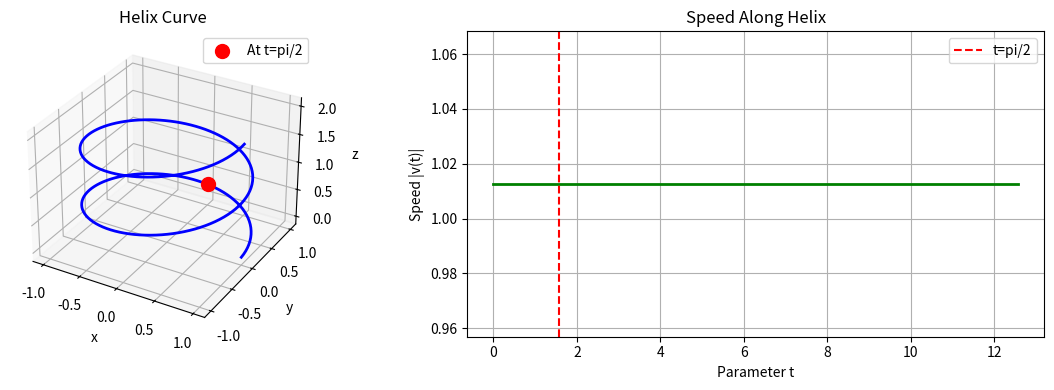
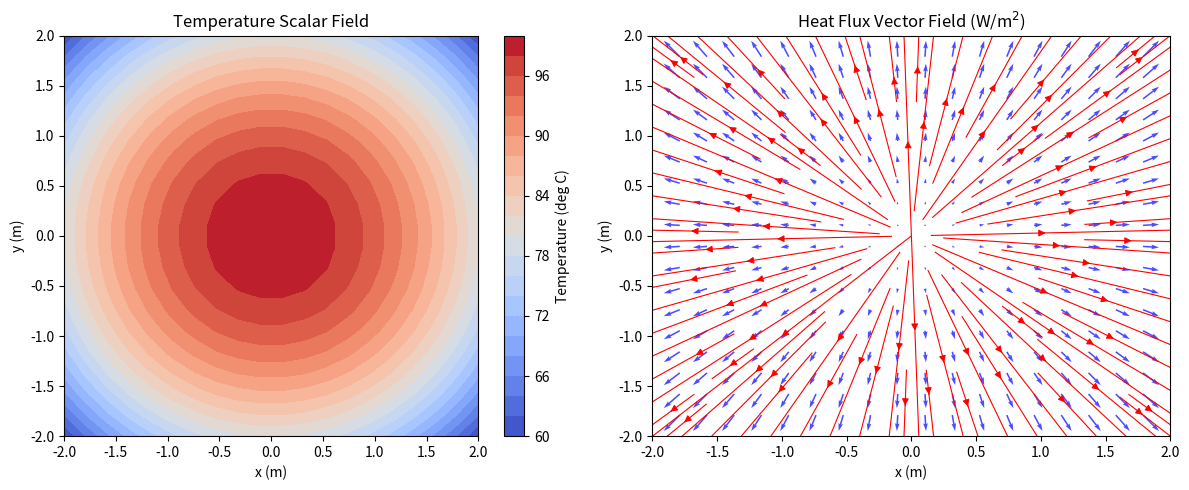
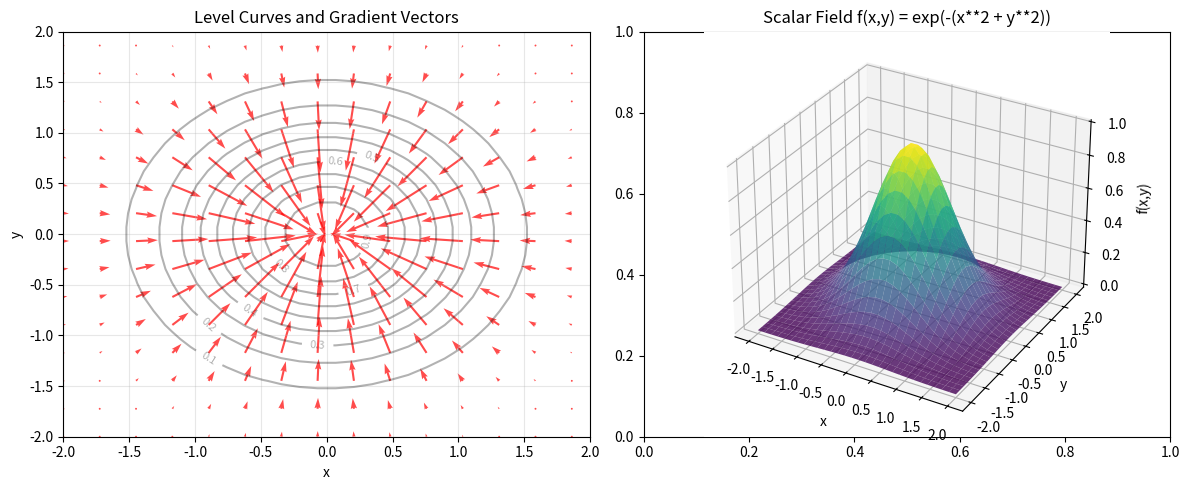
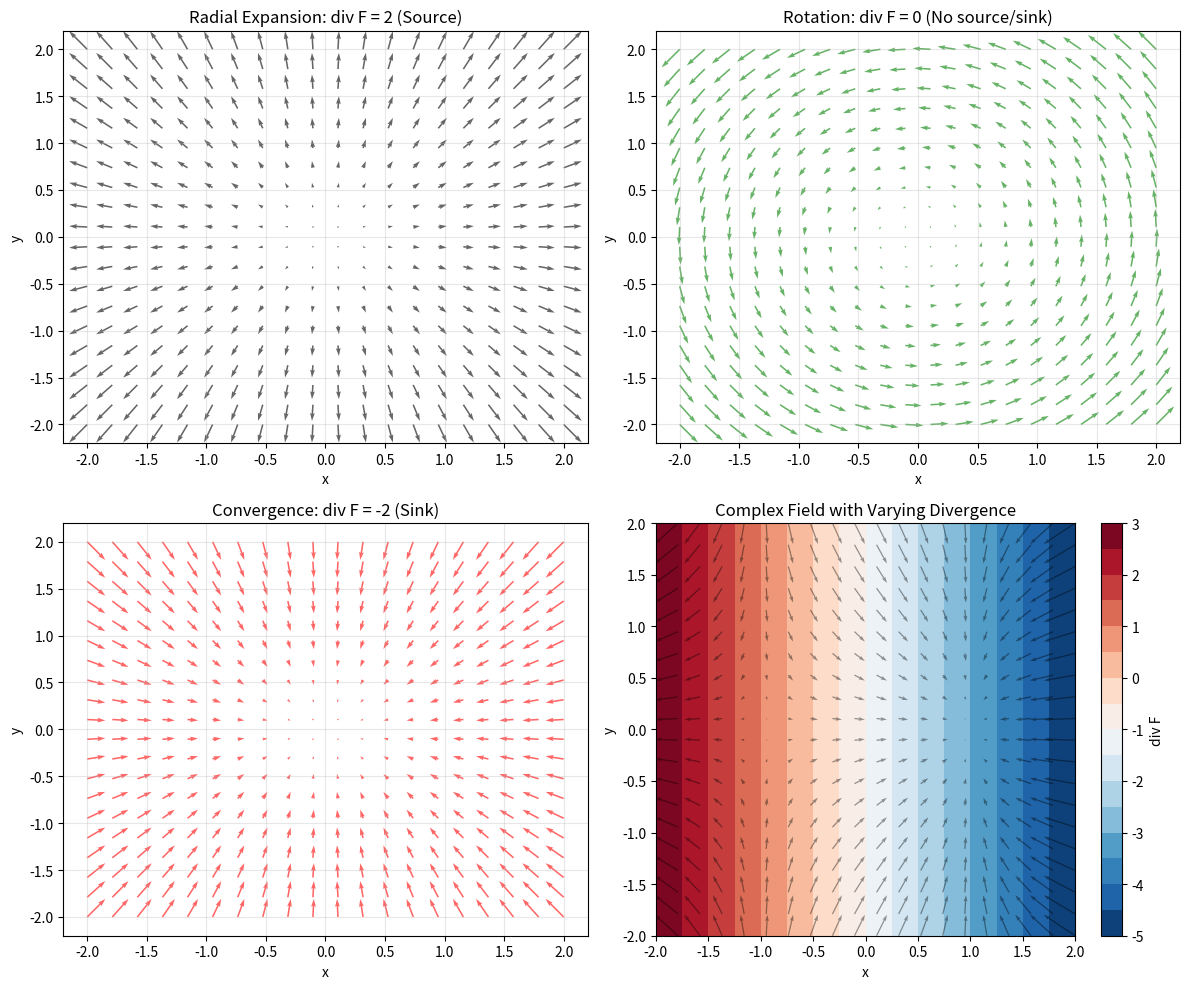
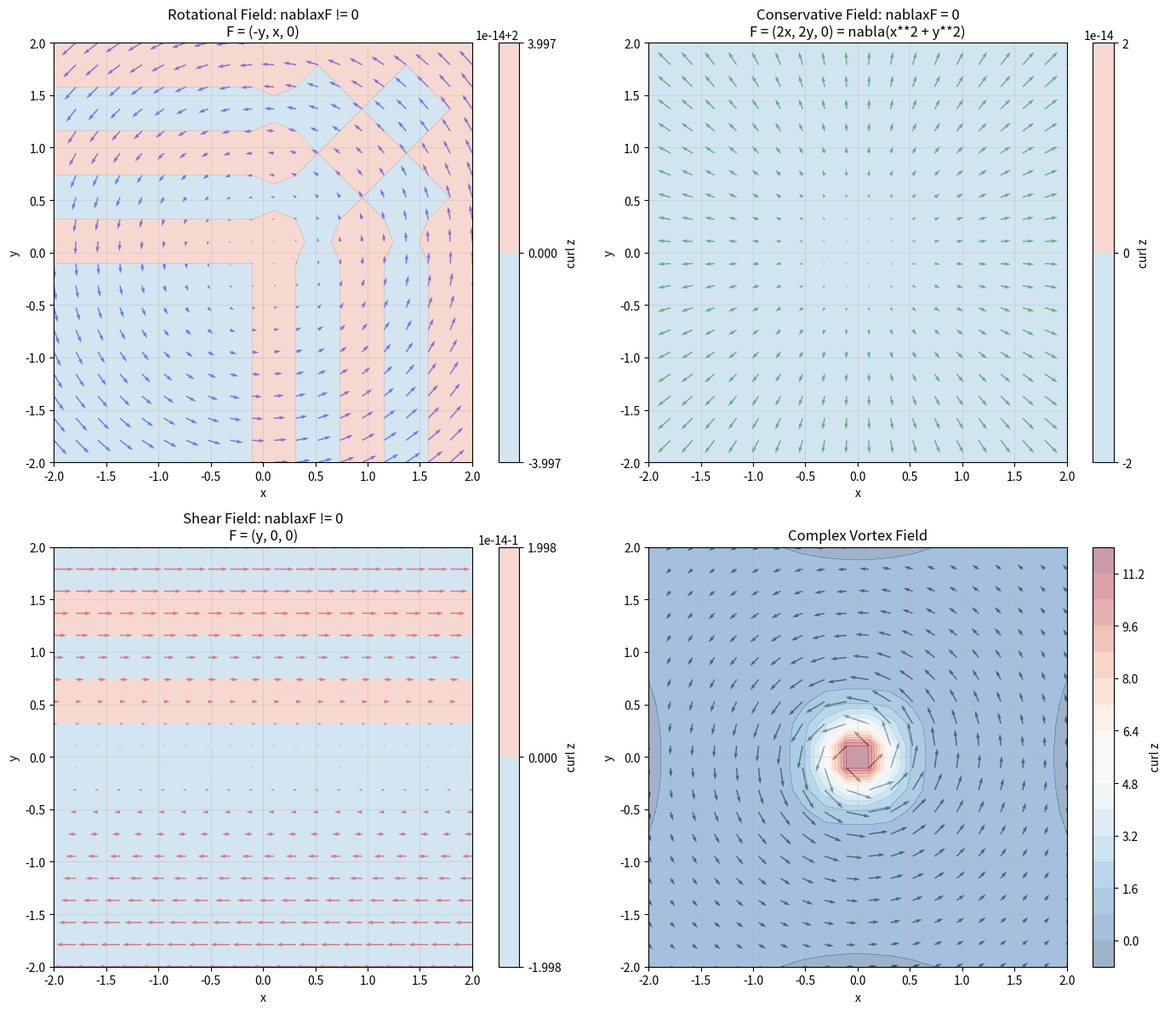
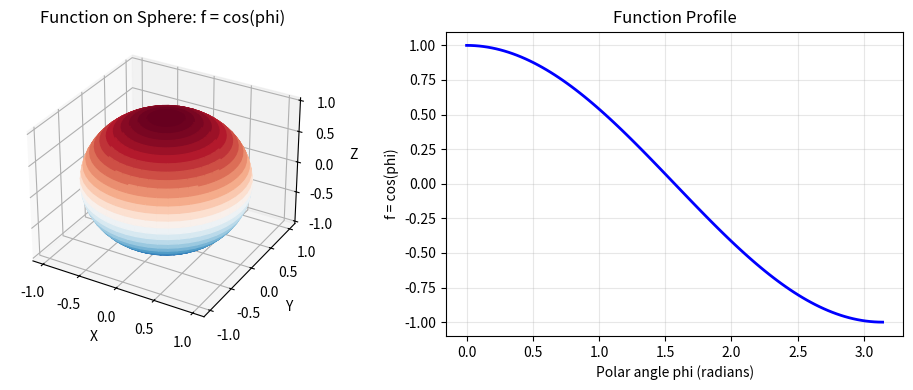
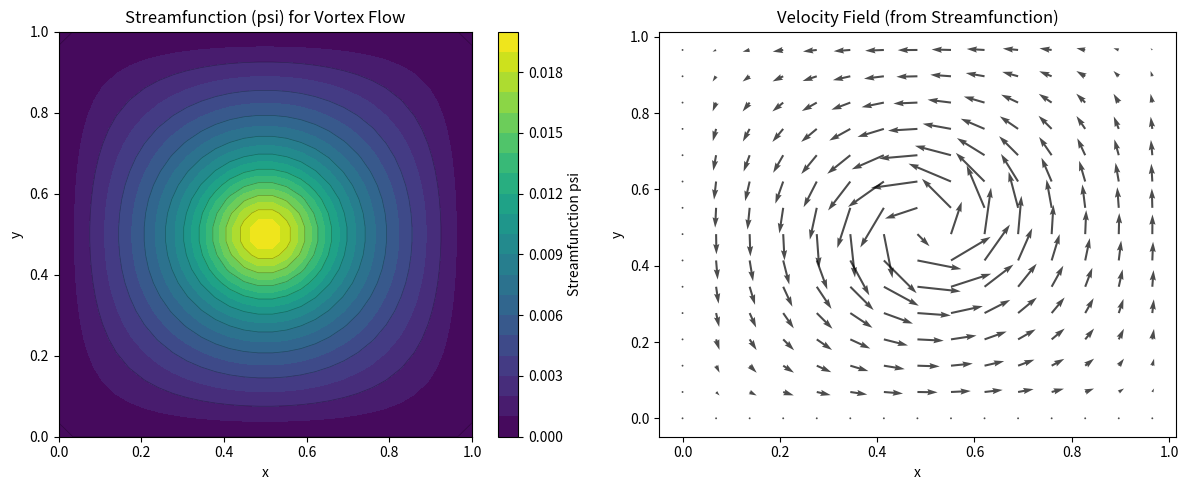
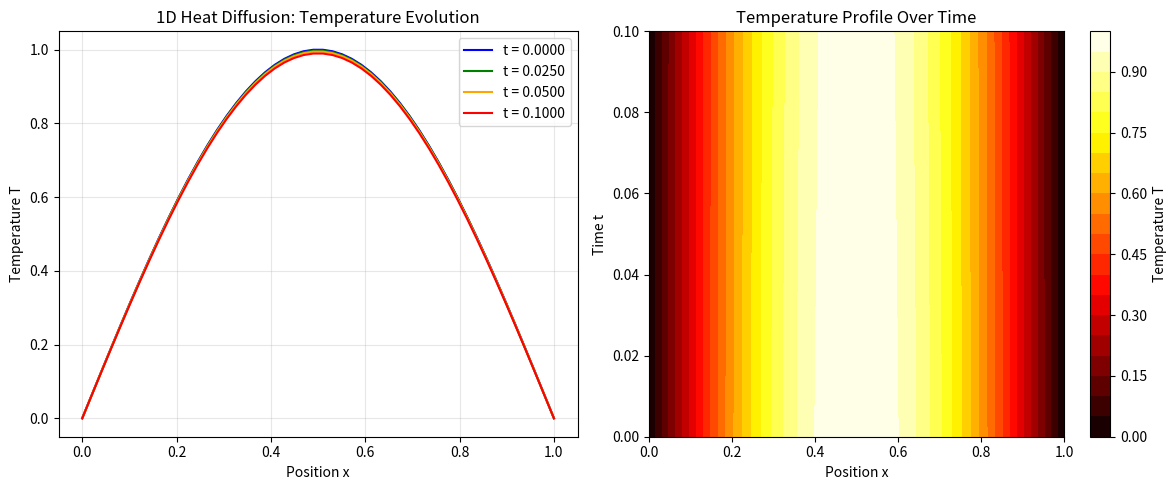

Source code (Python) for these figures, in order:
import numpy as np

# Define vectors
a = np.array([3, 2, 1])
b = np.array([1, 4, 2])

# Vector magnitude
a_magnitude = np.linalg.norm(a)
print(f"Magnitude of a: {a_magnitude:.4f}")

# Unit vector
a_unit = a / a_magnitude
print(f"Unit vector of a: {a_unit}")
print(f"Magnitude of unit vector: {np.linalg.norm(a_unit):.4f}")

# Vector addition
c = a + b
print(f"a + b = {c}")

# Vector subtraction
d = a - b
print(f"a - b = {d}")

# Scalar multiplication
e = 2 * a
print(f"2a = {e}")

# Position and displacement vectors
r1 = np.array([1.0, 2.0, 3.0])
r2 = np.array([4.0, 5.0, 6.0])
displacement = r2 - r1
print(f"\nPosition vector 1: {r1}")
print(f"Position vector 2: {r2}")
print(f"Displacement vector: {displacement}")
print(f"Displacement magnitude: {np.linalg.norm(displacement):.4f}")

import numpy as np

# Define vectors
a = np.array([4, 3, 0])
b = np.array([5, 1, 0])

# Calculate dot product
dot_product = np.dot(a, b)
print(f"a*b = {dot_product}")

# Calculate magnitudes
mag_a = np.linalg.norm(a)
mag_b = np.linalg.norm(b)
print(f"|a| = {mag_a:.4f}")
print(f"|b| = {mag_b:.4f}")

# Calculate angle between vectors
cos_theta = dot_product / (mag_a * mag_b)
theta_rad = np.arccos(cos_theta)
theta_deg = np.degrees(theta_rad)
print(f"Angle between vectors: {theta_deg:.2f} degrees")

# Calculate scalar projection of a onto b
proj_scalar = dot_product / mag_b
print(f"Scalar projection of a onto b: {proj_scalar:.4f}")

# Calculate vector projection of a onto b
proj_vector = (dot_product / (mag_b**2)) * b
print(f"Vector projection of a onto b: {proj_vector}")

# Verify projection properties
# The projection should be parallel to b
proj_mag = np.linalg.norm(proj_vector)
b_unit = b / mag_b
proj_unit = proj_vector / proj_mag if proj_mag > 0 else np.array([0, 0, 0])
print(f"\nProjection magnitude: {proj_mag:.4f}")
print(f"Unit vector of projection: {proj_unit}")
print(f"Unit vector of b: {b_unit}")

# Check orthogonality of perpendicular component
perp = a - proj_vector
print(f"\nPerpendicular component: {perp}")
print(f"proj*perp = {np.dot(proj_vector, perp):.6f} (should be ~0)")

# Check for orthogonal vectors
c = np.array([3, -4, 0])
dot_ac = np.dot(a, c)
print(f"\na*c = {dot_ac} (vectors are orthogonal: {abs(dot_ac) < 1e-10})")

import numpy as np

# Force vector (in Newtons)
F = np.array([50, 30, 20])

# Displacement vector (in meters)
d = np.array([2, 1, 0])

# Calculate work done
work = np.dot(F, d)
print(f"Force: {F} N")
print(f"Displacement: {d} m")
print(f"Work done: {work} J")

# Calculate the angle between force and displacement
mag_F = np.linalg.norm(F)
mag_d = np.linalg.norm(d)
cos_theta = work / (mag_F * mag_d)
theta_rad = np.arccos(cos_theta)
theta_deg = np.degrees(theta_rad)
print(f"Angle between force and displacement: {theta_deg:.2f} degrees")

# Calculate the component of force in the direction of displacement
F_component = work / mag_d
print(f"Component of force in displacement direction: {F_component:.2f} N")

# Calculate power (work per unit time) if displacement takes 5 seconds
time = 5.0  # seconds
power = work / time
print(f"\nPower (average): {power:.2f} W")

# Work done by friction if friction force is opposite to displacement
# Assuming friction coefficient mu = 0.1 and normal force N = 100 N
mu = 0.1
N = 100.0
F_friction = -mu * N * (d / np.linalg.norm(d))  # Friction opposes motion
W_friction = np.dot(F_friction, d)
print(f"\nFriction force: {F_friction} N")
print(f"Work by friction: {W_friction:.2f} J (negative means energy dissipation)")

import numpy as np

# Define vectors
a = np.array([3, 1, 0], dtype=float)
b = np.array([1, 3, 0], dtype=float)
c = np.array([0, 0, 2], dtype=float)

# Calculate cross product
cross_product = np.cross(a, b)
print(f"a = {a}")
print(f"b = {b}")
print(f"a x b = {cross_product}")

# Verify anticommutativity
cross_ba = np.cross(b, a)
print(f"\nb x a = {cross_ba}")
print(f"a x b = -b x a? {np.allclose(cross_product, -cross_ba)}")

# Calculate magnitude (area of parallelogram)
area = np.linalg.norm(cross_product)
print(f"\nArea of parallelogram: {area:.4f}")

# Verify orthogonality to both vectors
dot_a_cross = np.dot(a, cross_product)
dot_b_cross = np.dot(b, cross_product)
print(f"\n(a x b)*a = {dot_a_cross:.10f} (should be ~0)")
print(f"(a x b)*b = {dot_b_cross:.10f} (should be ~0)")

# Cross product with itself
self_cross = np.cross(a, a)
print(f"\na x a = {self_cross} (should be [0,0,0])")

# Scalar triple product (volume of parallelepiped)
scalar_triple = np.dot(a, np.cross(b, c))
print(f"\nScalar triple product a*(b x c) = {scalar_triple:.4f}")
print(f"This is the volume of the parallelepiped formed by a, b, c")

# Compute volume using determinant
volume_det = np.linalg.det(np.array([a, b, c]))
print(f"Volume using determinant: {abs(volume_det):.4f}")

# Vector triple product (BAC-CAB rule)
bac = np.dot(a, c) * b
cab = np.dot(a, b) * c
triple_vector = bac - cab
cross_of_cross = np.cross(a, np.cross(b, c))
print(f"\nVector triple product a x (b x c) = {cross_of_cross}")
print(f"Using BAC-CAB rule: {triple_vector}")
print(f"Match? {np.allclose(cross_of_cross, triple_vector)}")

import numpy as np

# Position vector from pivot to point of force application (in meters)
r = np.array([0.5, 0.3, 0.0])

# Force vector (in Newtons)
F = np.array([0.0, 0.0, -10.0])  # Downward force

# Calculate torque
torque = np.cross(r, F)
print(f"Position vector r: {r} m")
print(f"Force vector F: {F} N")
print(f"Torque tau = r x F: {torque} N*m")

# Calculate magnitude of torque
torque_magnitude = np.linalg.norm(torque)
print(f"\nMagnitude of torque: {torque_magnitude:.4f} N*m")

# Calculate the perpendicular distance (lever arm)
# |tau| = |F| * d, where d is the perpendicular distance
lever_arm = torque_magnitude / np.linalg.norm(F)
print(f"Effective lever arm: {lever_arm:.4f} m")

# Verify: torque magnitude = |F| * |r| * sin(theta)
angle_rad = np.arccos(np.dot(r, F) / (np.linalg.norm(r) * np.linalg.norm(F)))
angle_deg = np.degrees(angle_rad)
expected_torque = np.linalg.norm(F) * np.linalg.norm(r) * np.sin(angle_rad)
print(f"\nAngle between r and F: {angle_deg:.2f} degrees")
print(f"Expected torque magnitude: {expected_torque:.4f} N*m")
print(f"Match? {np.isclose(torque_magnitude, expected_torque)}")

# Multiple forces on a rigid body
r1 = np.array([1.0, 0.0, 0.0])
F1 = np.array([0.0, 10.0, 0.0])
torque1 = np.cross(r1, F1)

r2 = np.array([0.0, 1.0, 0.0])
F2 = np.array([-10.0, 0.0, 0.0])
torque2 = np.cross(r2, F2)

total_torque = torque1 + torque2
print(f"\nTotal torque from two forces: {total_torque} N*m")
print(f"Magnitude: {np.linalg.norm(total_torque):.4f} N*m")

import numpy as np
import matplotlib.pyplot as plt

# Define a parametric curve: helix
def helix(t):
    """Parametric helix: (cos(t), sin(t), t/2pi)"""
    return np.array([np.cos(t), np.sin(t), t/(2*np.pi)])

def helix_derivative(t):
    """Velocity vector"""
    return np.array([-np.sin(t), np.cos(t), 1/(2*np.pi)])

def helix_second_derivative(t):
    """Acceleration vector"""
    return np.array([-np.cos(t), -np.sin(t), 0])

# Compute properties at t = pi/2
t_eval = np.pi / 2
r = helix(t_eval)
v = helix_derivative(t_eval)
a = helix_second_derivative(t_eval)

print("Helix at t = pi/2:")
print(f"Position r(t): {r}")
print(f"Velocity v(t): {v}")
print(f"Speed |v(t)|: {np.linalg.norm(v):.4f}")
print(f"Acceleration a(t): {a}")

# Compute arc length from t=0 to t=2pi
from scipy.integrate import quad

def speed(t):
    v = helix_derivative(t)
    return np.linalg.norm(v)

arc_length, _ = quad(speed, 0, 2*np.pi)
print(f"\nArc length from t=0 to t=2pi: {arc_length:.4f}")

# Compute curvature at t
cross_prod = np.cross(v, a)
curvature = np.linalg.norm(cross_prod) / (np.linalg.norm(v)**3)
print(f"Curvature kappa at t = pi/2: {curvature:.4f}")
print(f"Radius of curvature rho = 1/kappa: {1/curvature:.4f}")

# Plot the helix
t_vals = np.linspace(0, 4*np.pi, 200)
r_vals = np.array([helix(t) for t in t_vals])

fig = plt.figure(figsize=(12, 4))

# 3D curve
ax1 = fig.add_subplot(121, projection='3d')
ax1.plot(r_vals[:, 0], r_vals[:, 1], r_vals[:, 2], 'b-', linewidth=2)
ax1.scatter([r[0]], [r[1]], [r[2]], color='red', s=100, label=f'At t=pi/2')
ax1.set_xlabel('x')
ax1.set_ylabel('y')
ax1.set_zlabel('z')
ax1.set_title('Helix Curve')
ax1.legend()

# Speed along the curve
ax2 = fig.add_subplot(122)
speeds = np.array([np.linalg.norm(helix_derivative(t)) for t in t_vals])
ax2.plot(t_vals, speeds, 'g-', linewidth=2)
ax2.axvline(t_eval, color='red', linestyle='--', label=f't=pi/2')
ax2.set_xlabel('Parameter t')
ax2.set_ylabel('Speed |v(t)|')
ax2.set_title('Speed Along Helix')
ax2.grid(True)
ax2.legend()

plt.tight_layout()
plt.show()

import numpy as np
import matplotlib.pyplot as plt
from matplotlib import cm

# Create a grid
x = np.linspace(-2, 2, 20)
y = np.linspace(-2, 2, 20)
X, Y = np.meshgrid(x, y)

# Define a scalar field (temperature)
T = 100 - 5*(X**2 + Y**2)  # Temperature decreases with distance from origin

# Define a vector field (temperature gradient, or heat flux direction)
dTdx = -10*X
dTdy = -10*Y

# Plot scalar field (temperature contours) and vector field
plt.figure(figsize=(12, 5))

plt.subplot(1, 2, 1)
contour = plt.contourf(X, Y, T, 20, cmap=cm.coolwarm)
plt.colorbar(contour, label='Temperature (deg C)')
plt.title('Temperature Scalar Field')
plt.xlabel('x (m)')
plt.ylabel('y (m)')

# Plot vector field (temperature gradient/heat flux)
plt.subplot(1, 2, 2)
k = 50  # Thermal conductivity (W/(m*K))
qx = -k * dTdx  # Heat flux components (Fourier's law)
qy = -k * dTdy

plt.quiver(X, Y, qx, qy, color='blue', alpha=0.7)
plt.title('Heat Flux Vector Field (W/m$^2$)')
plt.xlabel('x (m)')
plt.ylabel('y (m)')

# Add streamlines
plt.streamplot(X, Y, qx, qy, color='red', linewidth=0.8, density=1.2)

plt.tight_layout()
plt.show()

import numpy as np
import matplotlib.pyplot as plt

# Define a scalar field on a grid
x = np.linspace(-2, 2, 30)
y = np.linspace(-2, 2, 30)
X, Y = np.meshgrid(x, y)

# Scalar field: f(x,y) = exp(-(x**2 + y**2))
f = np.exp(-(X**2 + Y**2))

# Compute gradient using numerical differentiation
# With meshgrid 'xy' indexing, axis 0 is y and axis 1 is x
dx = x[1] - x[0]
dy = y[1] - y[0]
grad_y, grad_x = np.gradient(f, dy, dx)

# Plot contours and gradient vectors
fig, axes = plt.subplots(1, 2, figsize=(12, 5))

# Subplot 1: Contour plot with gradient vectors
ax = axes[0]
contour = ax.contour(X, Y, f, levels=10, colors='black', alpha=0.3)
ax.clabel(contour, inline=True, fontsize=8)
# Downsample for cleaner visualization
skip = 2
ax.quiver(X[::skip, ::skip], Y[::skip, ::skip],
          grad_x[::skip, ::skip], grad_y[::skip, ::skip],
          color='red', alpha=0.7)
ax.set_xlabel('x')
ax.set_ylabel('y')
ax.set_title('Level Curves and Gradient Vectors')
ax.grid(True, alpha=0.3)

# Subplot 2: 3D surface
ax = fig.add_subplot(122, projection='3d')
ax.plot_surface(X, Y, f, cmap='viridis', alpha=0.8)
ax.set_xlabel('x')
ax.set_ylabel('y')
ax.set_zlabel('f(x,y)')
ax.set_title('Scalar Field f(x,y) = exp(-(x**2 + y**2))')

plt.tight_layout()
plt.show()

# Compute analytical gradient for verification
# nablaf = -2(x*i + y*j)*exp(-(x**2 + y**2))
grad_x_analytical = -2*X*np.exp(-(X**2 + Y**2))
grad_y_analytical = -2*Y*np.exp(-(X**2 + Y**2))

# Check magnitude of gradient
grad_magnitude = np.sqrt(grad_x**2 + grad_y**2)
print(f"Maximum gradient magnitude: {grad_magnitude.max():.4f}")
print(f"Gradient is largest near the origin and decreases away from it.")

import numpy as np
import matplotlib.pyplot as plt

# Define a vector field on a grid
x = np.linspace(-2, 2, 20)
y = np.linspace(-2, 2, 20)
X, Y = np.meshgrid(x, y)

# Vector field 1: Radial expansion (positive divergence)
# F = (x*i + y*j) - represents outward flow from origin
F1_x = X
F1_y = Y
div_F1 = 1 + 1  # div(F1) = partialx/partialx + partialy/partialy = 2 everywhere

# Vector field 2: Rotation (zero divergence)
# F = (-y*i + x*j) - rotational field
F2_x = -Y
F2_y = X
div_F2 = 0  # div(F2) = partial(-y)/partialx + partialx/partialy = 0

# Vector field 3: Convergence (negative divergence)
# F = (-x*i - y*j) - represents inward flow toward origin
F3_x = -X
F3_y = -Y
div_F3 = -1 + (-1)  # div(F3) = -1 - 1 = -2 everywhere

# Create visualization
fig, axes = plt.subplots(2, 2, figsize=(12, 10))

# Plot 1: Radial expansion
ax = axes[0, 0]
ax.quiver(X, Y, F1_x, F1_y, alpha=0.6)
ax.set_title('Radial Expansion: div F = 2 (Source)')
ax.set_xlabel('x')
ax.set_ylabel('y')
ax.grid(True, alpha=0.3)

# Plot 2: Rotation
ax = axes[0, 1]
ax.quiver(X, Y, F2_x, F2_y, alpha=0.6, color='green')
ax.set_title('Rotation: div F = 0 (No source/sink)')
ax.set_xlabel('x')
ax.set_ylabel('y')
ax.grid(True, alpha=0.3)

# Plot 3: Convergence
ax = axes[1, 0]
ax.quiver(X, Y, F3_x, F3_y, alpha=0.6, color='red')
ax.set_title('Convergence: div F = -2 (Sink)')
ax.set_xlabel('x')
ax.set_ylabel('y')
ax.grid(True, alpha=0.3)

# Plot 4: Complex vector field with varying divergence
# F = ((1 - x**2)*i + (-y)*j)
F4_x = 1 - X**2
F4_y = -Y
# Compute divergence numerically
# With meshgrid 'xy' indexing, x varies along axis 1 and y along axis 0
dx = x[1] - x[0]
dy = y[1] - y[0]
dF4x_dx = np.gradient(F4_x, dx, axis=1)
dF4y_dy = np.gradient(F4_y, dy, axis=0)
div_F4 = dF4x_dx + dF4y_dy

ax = axes[1, 1]
divergence_plot = ax.contourf(X, Y, div_F4, levels=15, cmap='RdBu_r')
ax.quiver(X, Y, F4_x, F4_y, alpha=0.4, color='black', scale=40)
plt.colorbar(divergence_plot, ax=ax, label='div F')
ax.set_title('Complex Field with Varying Divergence')
ax.set_xlabel('x')
ax.set_ylabel('y')

plt.tight_layout()
plt.show()

import numpy as np
import matplotlib.pyplot as plt

# Define a vector field on a grid
x = np.linspace(-2, 2, 20)
y = np.linspace(-2, 2, 20)
X, Y = np.meshgrid(x, y)

# Vector field 1: Rotational (non-zero curl)
# F = (-y*i + x*j) - rotation around z-axis
F1_x = -Y
F1_y = X
# Curl: (partialFy/partialx - partialFx/partialy)_z = (1 - (-1)) = 2

# Vector field 2: Conservative/potential field (zero curl)
# F = (2x*i + 2y*j) = grad(x**2 + y**2)
F2_x = 2*X
F2_y = 2*Y
# Curl: (partial(2y)/partialx - partial(2x)/partialy)_z = (0 - 0) = 0

# Vector field 3: Another rotational field
# F = (y*i + 0*j) - shear flow
F3_x = Y
F3_y = np.zeros_like(Y)
# Curl: (partial(0)/partialx - partial(y)/partialy)_z = (0 - 1) = -1

# Create visualization
fig, axes = plt.subplots(2, 2, figsize=(14, 12))

# Function to compute 2D curl (z-component only)
def compute_curl_z(Fx, Fy, dx, dy):
    """Compute z-component of curl: partialFy/partialx - partialFx/partialy.
    With meshgrid 'xy' indexing, x varies along axis 1 and y along axis 0."""
    dFy_dx = np.gradient(Fy, dx, axis=1)
    dFx_dy = np.gradient(Fx, dy, axis=0)
    return dFy_dx - dFx_dy

dx = x[1] - x[0]
dy = y[1] - y[0]
curl_z1 = compute_curl_z(F1_x, F1_y, dx, dy)
curl_z2 = compute_curl_z(F2_x, F2_y, dx, dy)
curl_z3 = compute_curl_z(F3_x, F3_y, dx, dy)

# Plot 1: Rotational field
ax = axes[0, 0]
ax.quiver(X, Y, F1_x, F1_y, alpha=0.6, color='blue')
curl_plot1 = ax.contourf(X, Y, curl_z1, levels=10, cmap='RdBu_r', alpha=0.3)
plt.colorbar(curl_plot1, ax=ax, label='curl z')
ax.set_title('Rotational Field: nablaxF != 0\nF = (-y, x, 0)')
ax.set_xlabel('x')
ax.set_ylabel('y')
ax.grid(True, alpha=0.3)

# Plot 2: Conservative field
ax = axes[0, 1]
ax.quiver(X, Y, F2_x, F2_y, alpha=0.6, color='green')
curl_plot2 = ax.contourf(X, Y, curl_z2, levels=10, cmap='RdBu_r', alpha=0.3)
plt.colorbar(curl_plot2, ax=ax, label='curl z')
ax.set_title('Conservative Field: nablaxF = 0\nF = (2x, 2y, 0) = nabla(x**2 + y**2)')
ax.set_xlabel('x')
ax.set_ylabel('y')
ax.grid(True, alpha=0.3)

# Plot 3: Shear field
ax = axes[1, 0]
ax.quiver(X, Y, F3_x, F3_y, alpha=0.6, color='red')
curl_plot3 = ax.contourf(X, Y, curl_z3, levels=10, cmap='RdBu_r', alpha=0.3)
plt.colorbar(curl_plot3, ax=ax, label='curl z')
ax.set_title('Shear Field: nablaxF != 0\nF = (y, 0, 0)')
ax.set_xlabel('x')
ax.set_ylabel('y')
ax.grid(True, alpha=0.3)

# Plot 4: Summary visualization of curl interpretation
ax = axes[1, 1]
# More complex field
F_x = -Y / (X**2 + Y**2 + 0.1)
F_y = X / (X**2 + Y**2 + 0.1)
curl_z_complex = compute_curl_z(F_x, F_y, dx, dy)

ax.quiver(X, Y, F_x, F_y, alpha=0.6, color='black')
curl_plot4 = ax.contourf(X, Y, curl_z_complex, levels=15, cmap='RdBu_r', alpha=0.4)
plt.colorbar(curl_plot4, ax=ax, label='curl z')
ax.set_title('Complex Vortex Field')
ax.set_xlabel('x')
ax.set_ylabel('y')
ax.grid(True, alpha=0.3)

plt.tight_layout()
plt.show()

# Verify properties
print("Curl Property Verification:")
print(f"Rotational field curl (z-component) ranges: [{curl_z1.min():.2f}, {curl_z1.max():.2f}]")
print(f"Conservative field curl (z-component) ranges: [{curl_z2.min():.6f}, {curl_z2.max():.6f}] ~= 0")
print(f"Shear field curl (z-component) ranges: [{curl_z3.min():.2f}, {curl_z3.max():.2f}]")

import numpy as np
import matplotlib.pyplot as plt
from scipy.integrate import quad

# Example 1: Line integral along a parametric curve
def line_integral_example1():
    """
    Compute integral of f = x*y along C: the quarter circle x^2 + y^2 = 1
    from (1,0) to (0,1)
    """
    # Parametrization: r(t) = (cos(t), sin(t)), t in [0, pi/2]
    def f(t):
        x = np.cos(t)
        y = np.sin(t)
        r_prime_mag = 1  # |r'(t)| = 1
        return x * y * r_prime_mag

    integral, _ = quad(f, 0, np.pi/2)
    print(f"Line integral of f = x*y along quarter circle: {integral:.4f}")

# Example 2: Work integral with vector field
def line_integral_example2():
    """
    Compute work done by F = (y, x, 0) along C: unit circle from t=0 to t=2pi
    """
    def integrand(t):
        # Position and tangent
        x, y = np.cos(t), np.sin(t)
        dx_dt, dy_dt = -np.sin(t), np.cos(t)

        # Force field F = (y, x, 0)
        Fx, Fy = y, x

        # F * dr = F * r'(t) dt
        return Fx * dx_dt + Fy * dy_dt

    work, _ = quad(integrand, 0, 2*np.pi)
    print(f"Work done by F = (y, x, 0) around unit circle: {work:.6f}")

# Example 3: Green's theorem - compute area of ellipse
def greens_theorem_area():
    """
    Use Green's theorem to compute area of ellipse: x**2/4 + y**2/9 = 1
    """
    a, b = 2, 3  # Semi-axes

    # Parametrization: r(t) = (a*cos(t), b*sin(t)), t in [0, 2pi]
    def integrand(t):
        x = a * np.cos(t)
        y = b * np.sin(t)
        dx_dt = -a * np.sin(t)
        dy_dt = b * np.cos(t)

        # A = (1/2) contour_integral (x dy - y dx)
        return 0.5 * (x * dy_dt - y * dx_dt)

    area, _ = quad(integrand, 0, 2*np.pi)
    analytical_area = np.pi * a * b

    print(f"\nGreen's Theorem - Ellipse Area:")
    print(f"Computed area: {area:.4f}")
    print(f"Analytical area (pi*a*b): {analytical_area:.4f}")
    print(f"Error: {abs(area - analytical_area):.6f}")

# Example 4: Verify Green's theorem
def verify_greens_theorem():
    """
    Verify Green's theorem: contour_integral (P dx + Q dy) = double_integral (partialQ/partialx - partialP/partialy) dA

    Use: P = -y, Q = x (which is nablaxF in 2D gives curl_z = 2)
    Region: unit circle
    """
    # Line integral around unit circle
    def line_integral(t):
        x, y = np.cos(t), np.sin(t)
        dx_dt, dy_dt = -np.sin(t), np.cos(t)
        P, Q = -y, x
        return P * dx_dt + Q * dy_dt

    line_int, _ = quad(line_integral, 0, 2*np.pi)

    # Double integral over disk: partialQ/partialx - partialP/partialy = 1 - (-1) = 2
    double_int = 2 * np.pi * 1  # 2 * Area(unit circle)

    print(f"\nGreen's Theorem Verification (Unit Circle):")
    print(f"Line integral contour_integral (-y dx + x dy): {line_int:.4f}")
    print(f"Double integral double_integral 2 dA: {double_int:.4f}")
    print(f"Match: {np.isclose(line_int, double_int)}")

# Run examples
line_integral_example1()
line_integral_example2()
greens_theorem_area()
verify_greens_theorem()

import numpy as np
import matplotlib.pyplot as plt
from scipy import integrate

# Example 1: Surface area of a sphere
def sphere_surface_area():
    """
    Compute surface area of unit sphere using surface integral
    """
    # Spherical parametrization
    def integrand(phi, theta):
        # r(theta,phi) = [sin(phi)cos(theta), sin(phi)sin(theta), cos(phi)]
        # |dr/dtheta x dr/dphi| = sin(phi)
        return np.sin(phi)

    area, _ = integrate.dblquad(integrand, 0, 2*np.pi, 0, np.pi)
    analytical = 4 * np.pi

    print(f"Surface Area of Unit Sphere:")
    print(f"Computed: {area:.4f}")
    print(f"Analytical (4pi): {analytical:.4f}")

# Example 2: Flux of radial field through sphere
def flux_radial_field():
    """
    Compute flux of F = (x, y, z) through unit sphere
    """
    # On unit sphere: F*n = (x, y, z)*(x, y, z) = x**2 + y**2 + z**2 = 1
    # So flux = double_integral 1 dS = surface area = 4pi

    flux_analytical = 4 * np.pi
    print(f"\nFlux of Radial Field F = (x,y,z) through Unit Sphere:")
    print(f"Analytical flux: {flux_analytical:.4f}")

# Example 3: Flux through paraboloid
def flux_through_paraboloid():
    """
    Compute flux of F = (0, 0, 1) (constant upward) through z = x**2 + y**2 (below z=1)
    """
    # Parametrization: r(r, theta) = [r*cos(theta), r*sin(theta), r**2]
    # with 0 <= r <= 1, 0 <= theta < 2pi

    # partialr/partialr = [cos(theta), sin(theta), 2r]
    # partialr/partialtheta = [-r*sin(theta), r*cos(theta), 0]
    # Cross product: partialr/partialr x partialr/partialtheta = [-2r**2cos(theta), -2r**2sin(theta), r]

    # F*(partialr/partialr x partialr/partialtheta) = [0, 0, 1]*[-2r**2cos(theta), -2r**2sin(theta), r] = r

    def integrand(theta, r):
        return r  # r from dot product

    flux, _ = integrate.dblquad(integrand, 0, 1, 0, 2*np.pi)
    print(f"\nFlux of F = (0,0,1) through Paraboloid z = x**2 + y**2:")
    print(f"Computed flux: {flux:.4f}")
    print(f"Analytical (pi): {np.pi:.4f}")

# Run examples
sphere_surface_area()
flux_radial_field()
flux_through_paraboloid()

import numpy as np
from scipy import integrate

# Example 1: Stokes' Theorem verification
def stokes_theorem_verification():
    """
    Verify Stokes' theorem with F = (-y, x, 0) on unit disk in xy-plane
    """
    # Line integral around unit circle
    def line_integral(t):
        x, y = np.cos(t), np.sin(t)
        dx_dt, dy_dt = -np.sin(t), np.cos(t)
        Fx, Fy = -y, x
        return Fx * dx_dt + Fy * dy_dt

    line_int, _ = integrate.quad(line_integral, 0, 2*np.pi)

    # Surface integral of curl
    # nablaxF = [0, 0, partial(x)/partialx - partial(-y)/partialy] = [0, 0, 2]
    # double_integral (curl F)*n dS = double_integral 2 dS = 2 * pi (area of unit disk)
    surface_int = 2 * np.pi

    print("Stokes' Theorem Verification (Unit Disk):")
    print(f"Line integral contour_integral (-y dx + x dy): {line_int:.4f}")
    print(f"Surface integral double_integral (nablaxF)*n dS: {surface_int:.4f}")
    print(f"Match: {np.isclose(line_int, surface_int)}\n")

# Example 2: Divergence Theorem verification
def divergence_theorem_verification():
    """
    Verify divergence theorem with F = (x, y, z) on unit ball
    """
    # Surface integral: flux of F through sphere
    # F*n = (x, y, z)*(x, y, z)/1 = 1 on unit sphere
    # double_integral F*n dS = surface area = 4pi
    surface_int = 4 * np.pi

    # Volume integral: nabla*F = dx/dx + dy/dy + dz/dz = 3
    # Volume integral of 3 dV = 3 * (4pi/3) = 4pi
    volume_int = 4 * np.pi

    print("Divergence Theorem Verification (Unit Ball):")
    print(f"Surface integral of F*n dS: {surface_int:.4f}")
    print(f"Volume integral of nabla*F dV: {volume_int:.4f}")
    print(f"Match: {np.isclose(surface_int, volume_int)}\n")

# Example 3: Physical interpretation - flux and divergence
def flux_divergence_example():
    """
    Compute flux for F = (0, 0, z) through cylinder
    """
    # Cylinder: x**2 + y**2 = 1, 0 <= z <= 1

    # Side surface (cylindrical): n = (cos(theta), sin(theta), 0)
    # F*n = 0, so side contributes 0

    # Top cap (z = 1): n = (0, 0, 1)
    # F*n = 1, flux = double_integral 1 dA = pi

    # Bottom cap (z = 0): n = (0, 0, -1)
    # F*n = 0, flux = 0

    # Total flux = pi

    # Via divergence theorem:
    # nabla*F = d(0)/dx + d(0)/dy + d(z)/dz = 1
    # Volume integral of 1 dV = Volume of cylinder = pi * 1 = pi

    surface_flux = np.pi
    volume_integral = np.pi

    print("Flux Through Cylinder (Divergence Theorem):")
    print(f"Surface integral (direct): {surface_flux:.4f}")
    print(f"Volume integral of nabla*F dV: {volume_integral:.4f}")
    print(f"Match: {np.isclose(surface_flux, volume_integral)}\n")

# Run verifications
stokes_theorem_verification()
divergence_theorem_verification()
flux_divergence_example()

import numpy as np
import matplotlib.pyplot as plt

# Example 1: Coordinate transformations
def coordinate_transformations():
    """
    Demonstrate conversions between coordinate systems
    """
    # Cartesian point
    x, y, z = 1.0, 1.0, 2.0

    # Convert to cylindrical
    r_cyl = np.sqrt(x**2 + y**2)
    theta = np.arctan2(y, x)
    z_cyl = z

    print("Coordinate Transformations:")
    print(f"Cartesian: (x, y, z) = ({x:.2f}, {y:.2f}, {z:.2f})")
    print(f"Cylindrical: (r, theta, z) = ({r_cyl:.4f}, {theta:.4f} rad, {z_cyl:.2f})")

    # Convert to spherical
    r_sph = np.sqrt(x**2 + y**2 + z**2)
    theta_sph = np.arctan2(y, x)
    phi = np.arccos(z / r_sph)

    print(f"Spherical: (r, theta, phi) = ({r_sph:.4f}, {theta_sph:.4f} rad, {phi:.4f} rad)")

    # Verify inverse transformation
    x_back = r_sph * np.sin(phi) * np.cos(theta_sph)
    y_back = r_sph * np.sin(phi) * np.sin(theta_sph)
    z_back = r_sph * np.cos(phi)

    print(f"Back to Cartesian: ({x_back:.4f}, {y_back:.4f}, {z_back:.4f})\n")

# Example 2: Laplacian in cylindrical coordinates
def laplacian_cylindrical():
    """
    Compute Laplacian of f(r) = r**2 in cylindrical coordinates
    """
    # f(r) = r**2
    # nabla**2f = (1/r) d/dr(r df/dr)
    # df/dr = 2r
    # r df/dr = 2r**2
    # d/dr(2r**2) = 4r
    # nabla**2f = (1/r) * 4r = 4

    r_vals = np.linspace(0.1, 2, 20)
    laplacian_values = 4 * np.ones_like(r_vals)  # Constant = 4

    # Verify numerically
    dr = 0.01
    def f(r):
        return r**2

    laplacian_numerical = []
    for r in r_vals:
        if r < dr:
            continue
        # (1/r) * d/dr(r * df/dr)
        f_plus = f(r + dr)
        f_center = f(r)
        f_minus = f(r - dr)

        df_dr = (f_plus - f_minus) / (2*dr)
        d2f = (f_plus - 2*f_center + f_minus) / (dr**2)

        laplacian_num = (1/r) * (d2f * r + df_dr)  # Using product rule
        laplacian_numerical.append(laplacian_num)

    print("Laplacian in Cylindrical Coordinates (f = r**2):")
    print(f"Analytical nabla**2f = 4")
    print(f"Numerical (sample) nabla**2f at r=1.0: {laplacian_numerical[int(len(laplacian_numerical)/2)]:.4f}\n")

# Example 3: Spherical harmonics
def spherical_harmonics():
    """
    Visualize spherical coordinate basis and Laplacian
    """
    theta = np.linspace(0, 2*np.pi, 50)
    phi = np.linspace(0, np.pi, 30)
    THETA, PHI = np.meshgrid(theta, phi)

    # Convert to Cartesian for visualization
    r_sph = 1  # Unit sphere
    X = r_sph * np.sin(PHI) * np.cos(THETA)
    Y = r_sph * np.sin(PHI) * np.sin(THETA)
    Z = r_sph * np.cos(PHI)

    # A function on the sphere: f = cos(phi)
    f = np.cos(PHI)

    fig = plt.figure(figsize=(10, 4))

    # Plot 1: 3D surface colored by function value
    ax = fig.add_subplot(121, projection='3d')
    ax.plot_surface(X, Y, Z, facecolors=plt.cm.RdBu_r(
        (f - f.min()) / (f.max() - f.min())), shade=False)
    ax.set_xlabel('X')
    ax.set_ylabel('Y')
    ax.set_zlabel('Z')
    ax.set_title('Function on Sphere: f = cos(phi)')

    # Plot 2: Function value vs polar angle
    ax = fig.add_subplot(122)
    phi_1d = np.linspace(0, np.pi, 100)
    f_1d = np.cos(phi_1d)
    ax.plot(phi_1d, f_1d, 'b-', linewidth=2)
    ax.set_xlabel('Polar angle phi (radians)')
    ax.set_ylabel('f = cos(phi)')
    ax.set_title('Function Profile')
    ax.grid(True, alpha=0.3)

    plt.tight_layout()
    plt.show()

# Run examples
coordinate_transformations()
laplacian_cylindrical()
spherical_harmonics()

import numpy as np
import matplotlib.pyplot as plt
from scipy import sparse
from scipy.sparse.linalg import spsolve

# Example 1: 2D Poisson equation for streamfunction (inviscid flow)
def streamfunction_flow():
    """
    Solve Laplacian of psi = omega (vorticity) for 2D incompressible flow
    Using finite differences on a grid
    """
    nx, ny = 30, 30
    x = np.linspace(0, 1, nx)
    y = np.linspace(0, 1, ny)
    dx = x[1] - x[0]
    dy = y[1] - y[0]

    # Create vorticity field (example: circular vortex)
    X, Y = np.meshgrid(x, y)
    omega = -2 * np.exp(-((X - 0.5)**2 + (Y - 0.5)**2) / 0.01)  # Gaussian vortex

    # Solve Poisson equation: Laplacian(psi) = omega using finite differences
    n = nx * ny
    A = sparse.lil_matrix((n, n))
    b = np.zeros(n)

    for i in range(1, ny-1):
        for j in range(1, nx-1):
            idx = i*nx + j
            # 5-point Laplacian stencil at (i,j)
            A[idx, idx] = -2.0/(dx*dx) - 2.0/(dy*dy)
            A[idx, (i-1)*nx + j] = 1.0/(dy*dy)
            A[idx, (i+1)*nx + j] = 1.0/(dy*dy)
            A[idx, i*nx + (j-1)] = 1.0/(dx*dx)
            A[idx, i*nx + (j+1)] = 1.0/(dx*dx)
            b[idx] = omega[i, j]

    # Boundary conditions (psi = 0 on boundaries)
    for j in range(nx):
        A[0*nx + j, 0*nx + j] = 1.0
        A[(ny-1)*nx + j, (ny-1)*nx + j] = 1.0
        b[0*nx + j] = 0.0
        b[(ny-1)*nx + j] = 0.0

    for i in range(ny):
        A[i*nx + 0, i*nx + 0] = 1.0
        A[i*nx + (nx-1), i*nx + (nx-1)] = 1.0
        b[i*nx + 0] = 0.0
        b[i*nx + (nx-1)] = 0.0

    # Solve system
    A = A.tocsr()
    psi = spsolve(A, b)
    psi = psi.reshape((ny, nx))

    # Compute velocity components from streamfunction
    v_x = np.zeros_like(psi)
    v_y = np.zeros_like(psi)
    for i in range(1, ny-1):
        for j in range(1, nx-1):
            v_x[i, j] = (psi[i+1, j] - psi[i-1, j]) / (2*dy)
            v_y[i, j] = -(psi[i, j+1] - psi[i, j-1]) / (2*dx)

    # Visualization
    fig, axes = plt.subplots(1, 2, figsize=(12, 5))

    ax = axes[0]
    contour = ax.contourf(X, Y, psi, levels=20, cmap='viridis')
    ax.contour(X, Y, psi, levels=10, colors='black', alpha=0.3, linewidths=0.5)
    plt.colorbar(contour, ax=ax, label='Streamfunction psi')
    ax.set_title('Streamfunction (psi) for Vortex Flow')
    ax.set_xlabel('x')
    ax.set_ylabel('y')

    ax = axes[1]
    skip = 2
    ax.quiver(X[::skip, ::skip], Y[::skip, ::skip],
              v_x[::skip, ::skip], v_y[::skip, ::skip], alpha=0.7)
    ax.set_title('Velocity Field (from Streamfunction)')
    ax.set_xlabel('x')
    ax.set_ylabel('y')

    plt.tight_layout()
    plt.show()

# Example 2: Heat diffusion in 1D
def heat_diffusion_1d():
    """
    Solve 1D heat equation: partialT/partialt = alpha partial**2T/partialx**2
    Using finite difference method (FTCS: Forward Time Centered Space)
    """
    # Parameters
    L = 1.0  # Domain length
    T_final = 0.1
    alpha = 0.01  # Thermal diffusivity

    # Discretization
    nx, nt = 50, 100
    dx = L / nx
    dt = T_final / nt
    r = alpha * dt / (dx**2)  # Courant number

    print(f"\n1D Heat Diffusion:")
    print(f"Courant number r = {r:.4f}")
    if r > 0.5:
        print("Warning: r > 0.5, method may be unstable")

    # Initial condition: T(x,0) = sin(pix)
    x = np.linspace(0, L, nx)
    T = np.sin(np.pi * x)
    T_history = [T.copy()]

    # Time stepping
    for n in range(nt):
        T_new = T.copy()
        for i in range(1, nx-1):
            T_new[i] = T[i] + r * (T[i+1] - 2*T[i] + T[i-1])

        # Boundary conditions: T(0,t) = T(1,t) = 0
        T_new[0] = 0
        T_new[-1] = 0

        T = T_new
        T_history.append(T.copy())

    T_history = np.array(T_history)

    # Analytical solution: T(x,t) = exp(-pi**2alphat) * sin(pix)
    t_analytical = np.linspace(0, T_final, nt+1)
    T_analytical = np.exp(-np.pi**2 * alpha * t_analytical[-1]) * np.sin(np.pi * x)

    # Visualization
    fig, axes = plt.subplots(1, 2, figsize=(12, 5))

    # Time evolution
    ax = axes[0]
    times = [0, nt//4, nt//2, nt]
    colors = ['blue', 'green', 'orange', 'red']
    for n, color in zip(times, colors):
        ax.plot(x, T_history[n], color=color, label=f't = {n*dt:.4f}')
    ax.set_xlabel('Position x')
    ax.set_ylabel('Temperature T')
    ax.set_title('1D Heat Diffusion: Temperature Evolution')
    ax.legend()
    ax.grid(True, alpha=0.3)

    # Heatmap of T(x,t)
    ax = axes[1]
    time = np.linspace(0, T_final, nt+1)
    contour = ax.contourf(x, time, T_history, levels=20, cmap='hot')
    plt.colorbar(contour, ax=ax, label='Temperature T')
    ax.set_xlabel('Position x')
    ax.set_ylabel('Time t')
    ax.set_title('Temperature Profile Over Time')

    plt.tight_layout()
    plt.show()

# Run examples
streamfunction_flow()
heat_diffusion_1d()
